Dataset: dataset (GitHub, afifnasir/CNN-Star-Fruit-Disease-Image-Recognition). Classes: healthy fruit, unhealthy fruit.

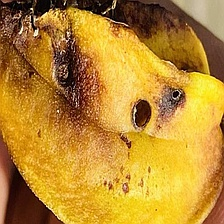
Label: unhealthy fruit

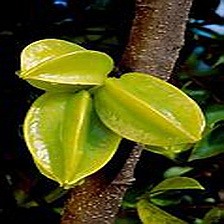
Label: healthy fruit

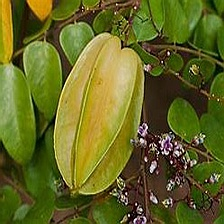
Label: healthy fruit

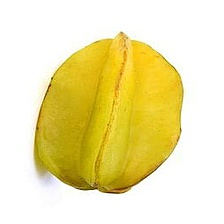
Label: healthy fruit

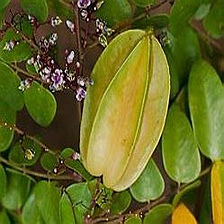
Label: healthy fruit

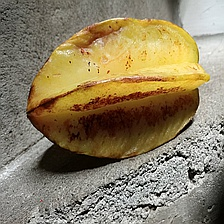
Label: unhealthy fruit
